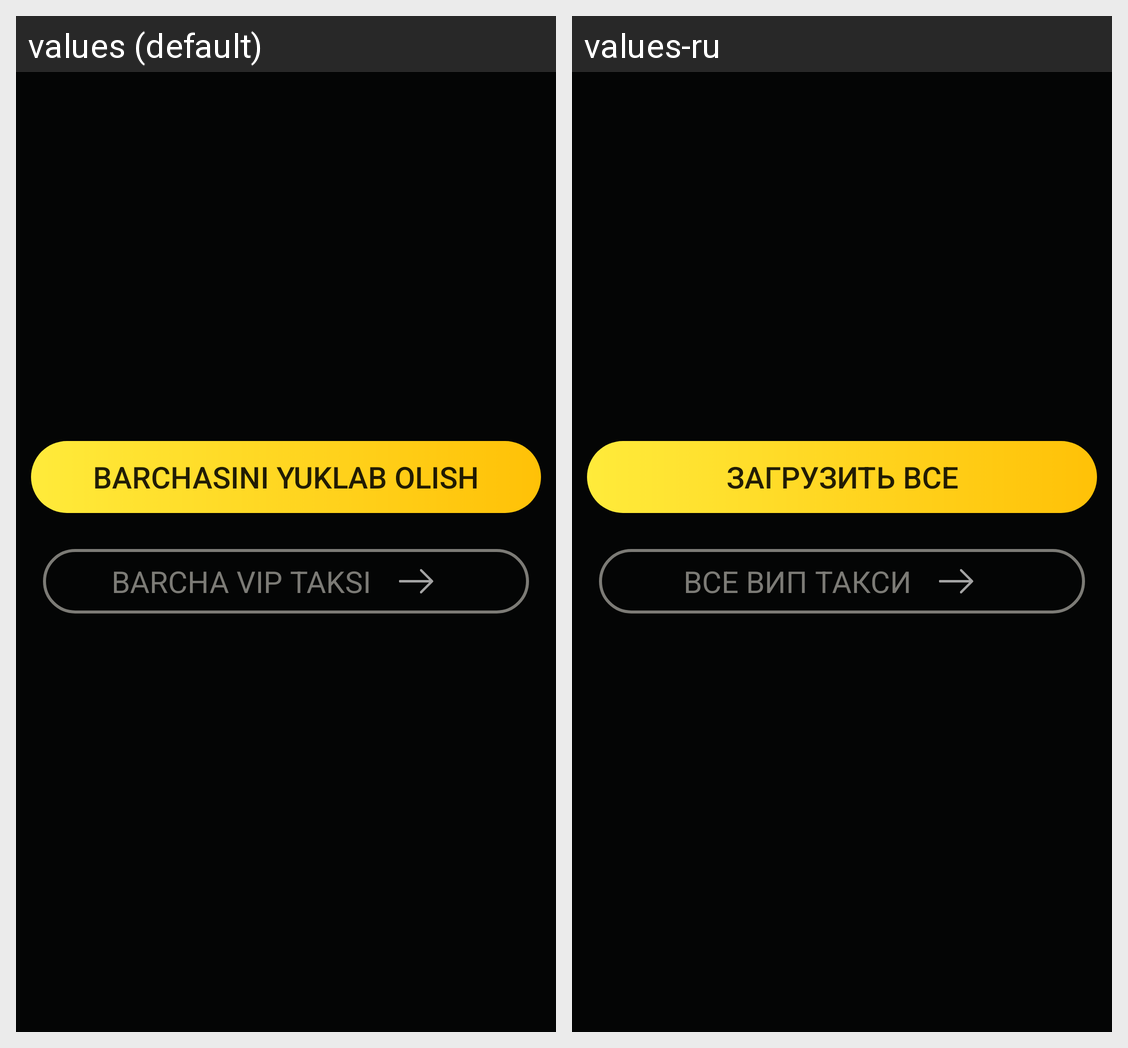

Strings drawn on this Android screen and how each of the app's shown locales translates them:
Android screen res/layout/asosiy_xml.xml rendered under 2 locales, left to right: values (default), values-ru. Device: Nexus 5 (rendered at 1080×1920; each locale shown at half size, 540×960, under a caption strip naming it); theme AppTheme.
Strings drawn on this screen, with the default value and each locale's value (text and hints the layout hard-codes, and strings that could not be matched under every locale, appear in the picture but are not listed):

zagruzit_vse
  values: Barchasini yuklab olish
  values-ru: Загрузить все

vse_vip_taxi
  values: BARCHA VIP TAKSI
  values-ru: ВСЕ ВИП ТАКСИ
